Run: headless pygame with SDL's dummy video driver; simulated clock (each Clock.tick advances the game by its frame time, no real sleeping); random seed 0; keys injected as events and as key.get_pressed() state; no mouse input; restart key RETURN tapped at the start of phases 3 and 4.
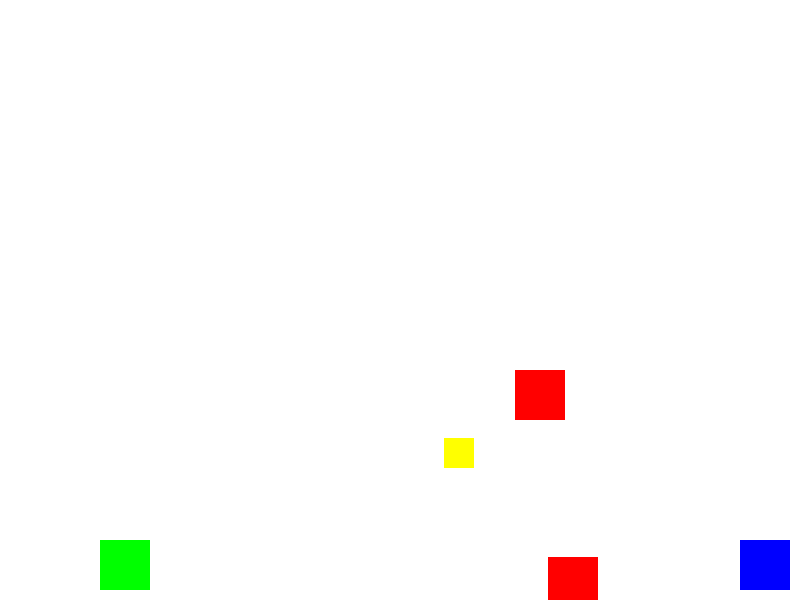
Frame 1 of 4 · flips 1–60 · no input
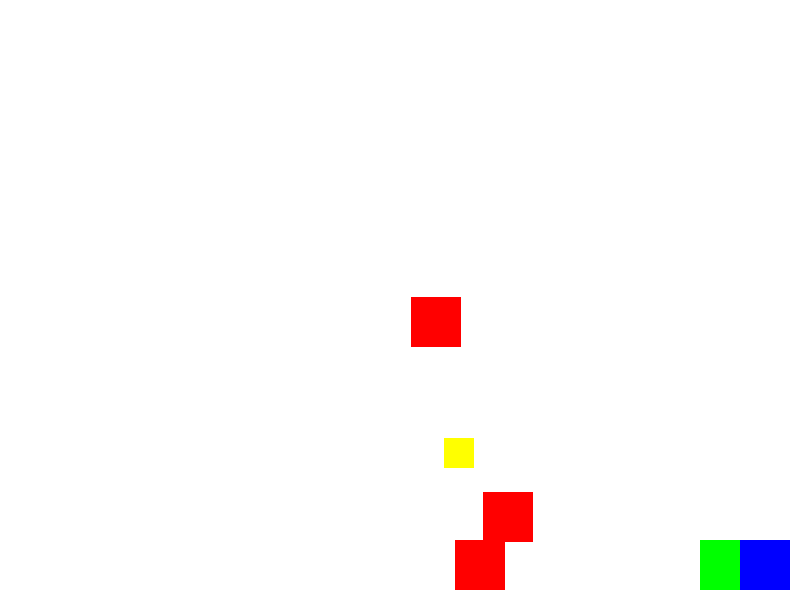
Frame 2 of 4 · flips 61–180 · tapped SPACE, RETURN · held RIGHT (→), D
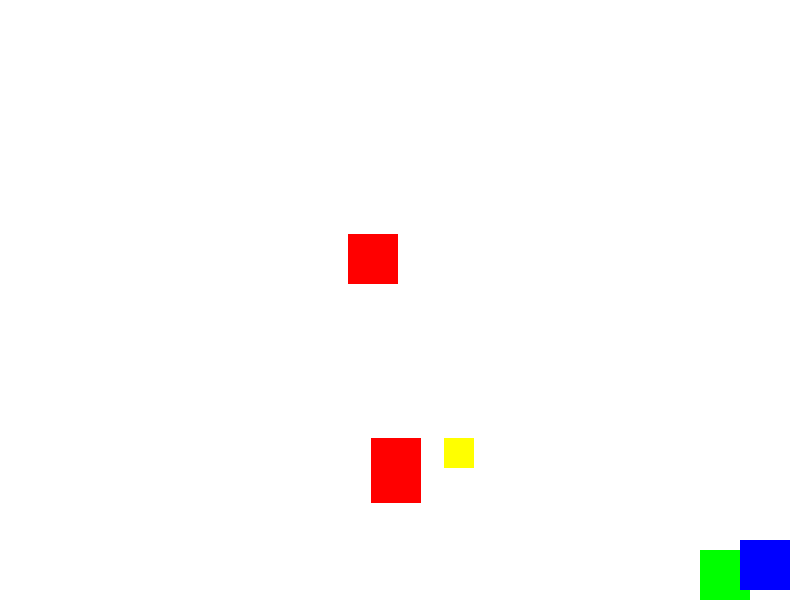
Frame 3 of 4 · flips 181–300 · tapped RETURN · held DOWN (↓), S
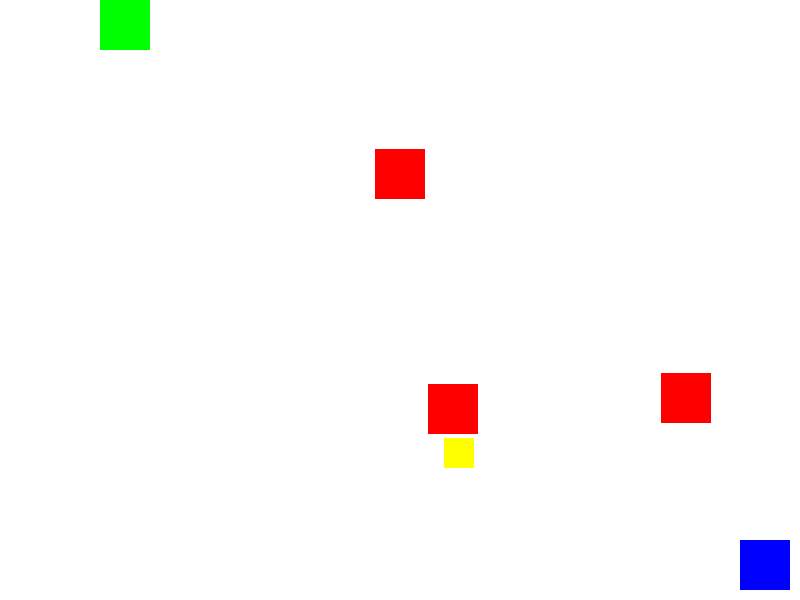
Frame 4 of 4 · flips 301–420 · tapped RETURN · held LEFT (←), A, UP (↑), W

The pygame program that drew these frames:

import pygame
import random

# Initialize pygame
pygame.init()

# Screen dimensions
SCREEN_WIDTH = 800
SCREEN_HEIGHT = 600

# Colors
WHITE = (255, 255, 255)
BLACK = (0, 0, 0)
RED = (255, 0, 0)
GREEN = (0, 255, 0)
BLUE = (0, 0, 255)
YELLOW = (255, 255, 0)

# Set up the screen
screen = pygame.display.set_mode((SCREEN_WIDTH, SCREEN_HEIGHT))
pygame.display.set_caption("Obstacle Game")

# Clock for controlling frame rate
clock = pygame.time.Clock()

def main():
    # Player attributes
    player_width = 50
    player_height = 50
    player_x = 100
    player_y = SCREEN_HEIGHT - player_height - 10
    player_speed = 5

    # Obstacle attributes
    obstacle_width = 50
    obstacle_height = 50
    obstacle_speed = 5

    # Goal attributes
    goal_width = 50
    goal_height = 50
    goal_x = SCREEN_WIDTH - goal_width - 10
    goal_y = SCREEN_HEIGHT - goal_height - 10

    # Item attributes
    item_width = 30
    item_height = 30
    item_x = random.randint(50, SCREEN_WIDTH - item_width - 50)
    item_y = random.randint(50, SCREEN_HEIGHT - item_height - 50)
    item_collected = False

    # Initialize obstacles
    obstacles = []
    for i in range(3):
        obstacle_x = random.randint(300, SCREEN_WIDTH - 100)
        obstacle_y = random.randint(50, SCREEN_HEIGHT - 100)
        obstacles.append(pygame.Rect(obstacle_x, obstacle_y, obstacle_width, obstacle_height))

    # Player rect
    player = pygame.Rect(player_x, player_y, player_width, player_height)

    # Goal rect
    goal = pygame.Rect(goal_x, goal_y, goal_width, goal_height)

    # Item rect
    item = pygame.Rect(item_x, item_y, item_width, item_height)

    # Game loop
    running = True
    game_over = False
    while running:
        for event in pygame.event.get():
            if event.type == pygame.QUIT:
                pygame.quit()
                return
            if game_over and event.type == pygame.KEYDOWN and event.key == pygame.K_RETURN:
                main()
                return

        if not game_over:
            # Handle player movement
            keys = pygame.key.get_pressed()
            if keys[pygame.K_LEFT] and player.left > 0:
                player.x -= player_speed
            if keys[pygame.K_RIGHT] and player.right < SCREEN_WIDTH:
                player.x += player_speed
            if keys[pygame.K_UP] and player.top > 0:
                player.y -= player_speed
            if keys[pygame.K_DOWN] and player.bottom < SCREEN_HEIGHT:
                player.y += player_speed

            # Move obstacles
            for obstacle in obstacles:
                obstacle.y += obstacle_speed
                if obstacle.top > SCREEN_HEIGHT:
                    obstacle.x = random.randint(300, SCREEN_WIDTH - 100)
                    obstacle.y = random.randint(-100, -50)

            # Check for collisions
            for obstacle in obstacles:
                if player.colliderect(obstacle):
                    print("Game Over!")
                    game_over = True

            # Check if player collects the item
            if not item_collected and player.colliderect(item):
                item_collected = True
                print("Item Collected!")

            # Check if player reaches the goal
            if player.colliderect(goal):
                if item_collected:
                    print("You Win!")
                    game_over = True
                else:
                    print("You must collect the item first!")

        # Draw everything
        screen.fill(WHITE)
        if not game_over:
            pygame.draw.rect(screen, GREEN, player)
            pygame.draw.rect(screen, BLUE, goal)
            if not item_collected:
                pygame.draw.rect(screen, YELLOW, item)
            for obstacle in obstacles:
                pygame.draw.rect(screen, RED, obstacle)
        else:
            font = pygame.font.Font(None, 74)
            text = font.render("Press Enter to Replay", True, BLACK)
            screen.blit(text, (SCREEN_WIDTH // 2 - text.get_width() // 2, SCREEN_HEIGHT // 2 - text.get_height() // 2))

        # Update the display
        pygame.display.flip()

        # Control frame rate
        clock.tick(30)

main()
